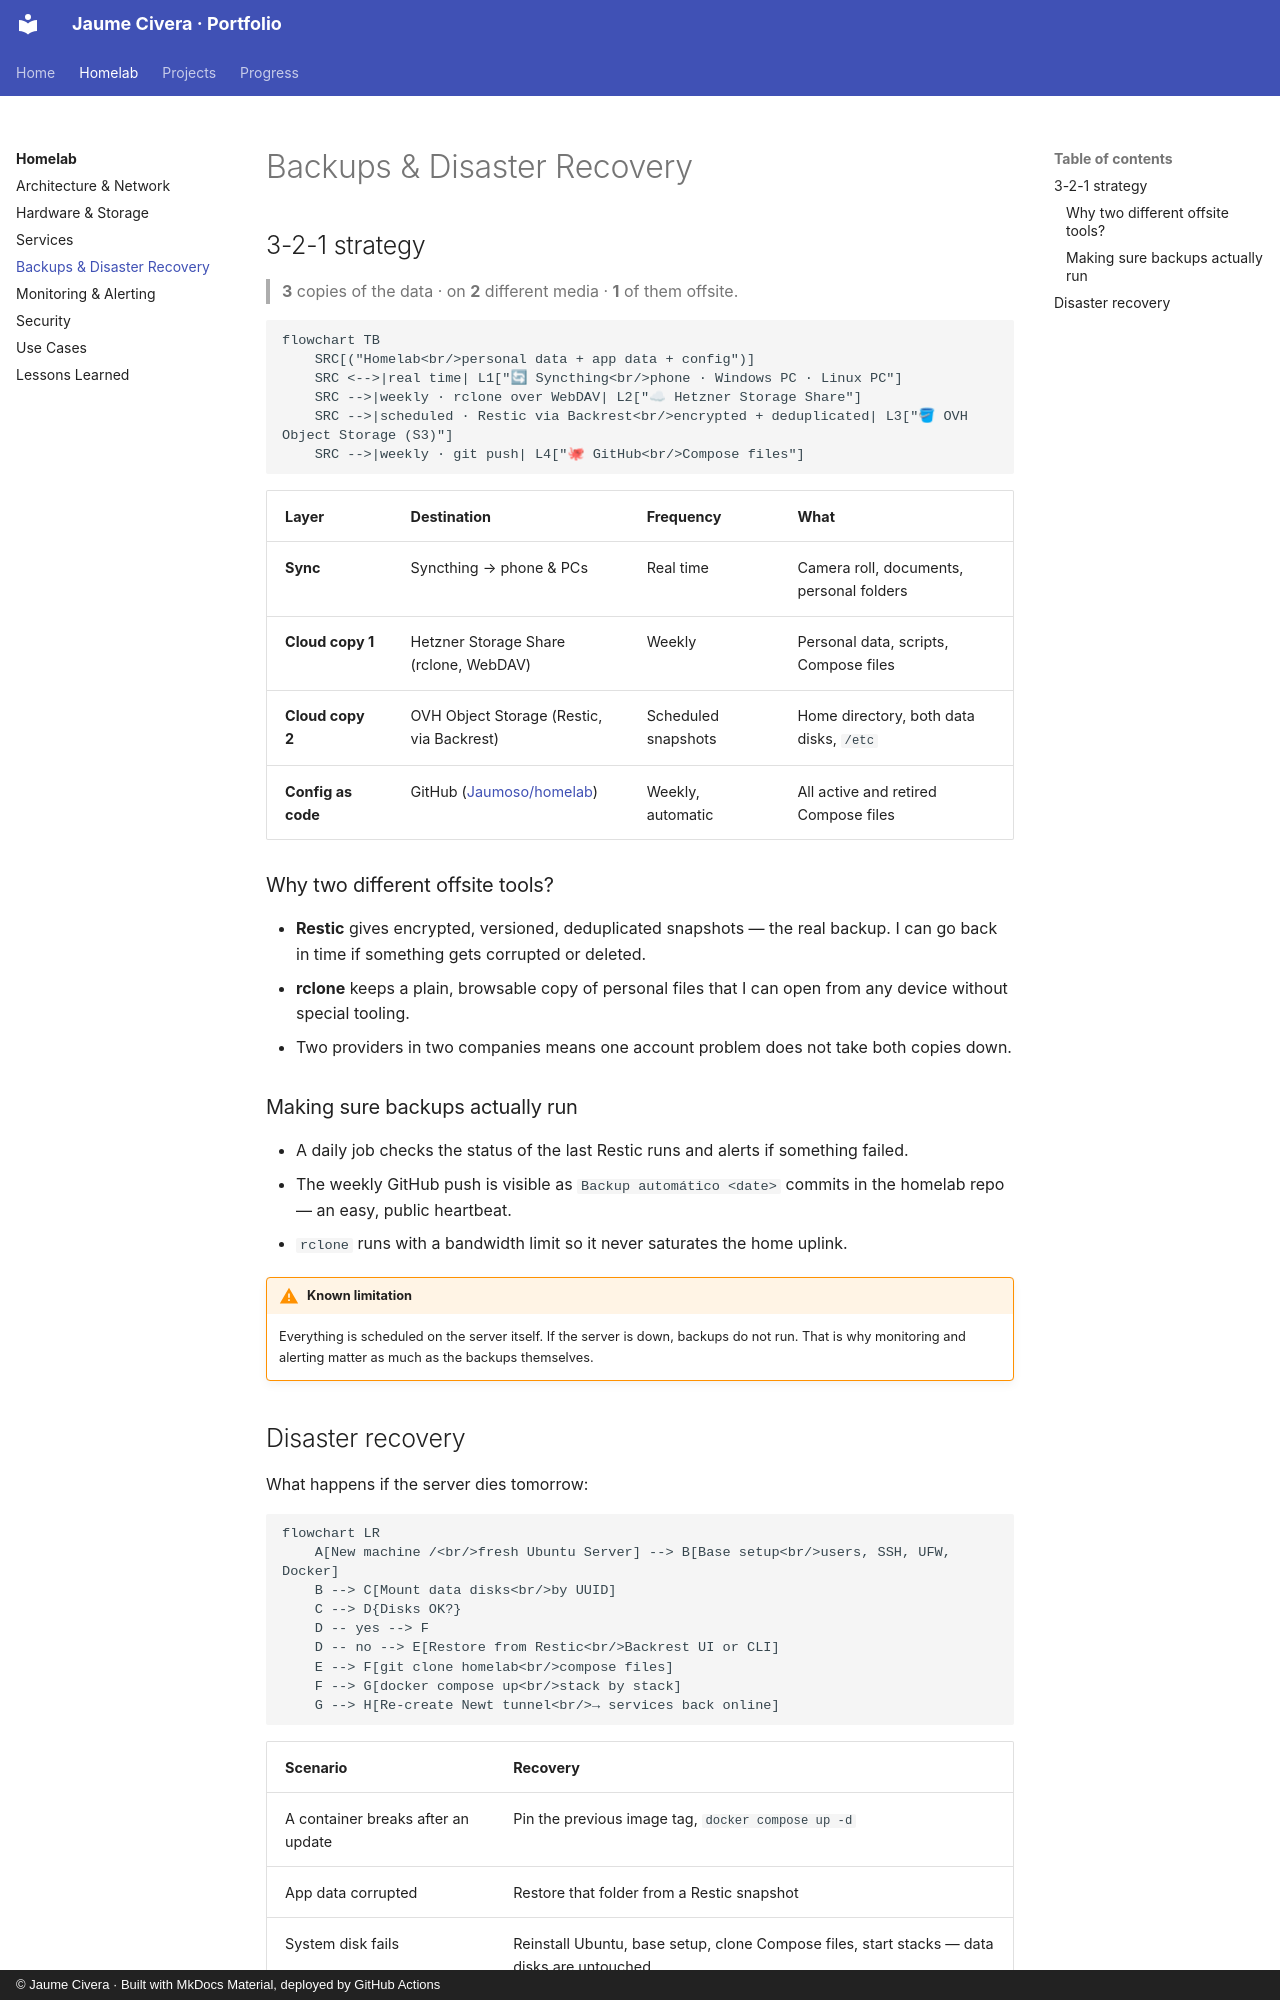

repository: Jaumoso/portfolio · page: homelab/backups/index.html · generator: mkdocs · copyright: © Jaume Civera · Built with MkDocs Material, deployed by GitHub Actions

# Backups & Disaster Recovery

## 3-2-1 strategy

> **3** copies of the data · on **2** different media · **1** of them offsite.

```mermaid
flowchart TB
    SRC[("Homelab<br/>personal data + app data + config")]
    SRC <-->|real time| L1["🔄 Syncthing<br/>phone · Windows PC · Linux PC"]
    SRC -->|weekly · rclone over WebDAV| L2["☁ Hetzner Storage Share"]
    SRC -->|scheduled · Restic via Backrest<br/>encrypted + deduplicated| L3["🪣 OVH Object Storage (S3)"]
    SRC -->|weekly · git push| L4["🐙 GitHub<br/>Compose files"]
```

| Layer | Destination | Frequency | What |
| --- | --- | --- | --- |
| **Sync** | Syncthing → phone & PCs | Real time | Camera roll, documents, personal folders |
| **Cloud copy 1** | Hetzner Storage Share (rclone, WebDAV) | Weekly | Personal data, scripts, Compose files |
| **Cloud copy 2** | OVH Object Storage (Restic, via Backrest) | Scheduled snapshots | Home directory, both data disks, `/etc` |
| **Config as code** | GitHub ([Jaumoso/homelab](https://github.com/Jaumoso/homelab)) | Weekly, automatic | All active and retired Compose files |

### Why two different offsite tools?

- **Restic** gives encrypted, versioned, deduplicated snapshots — the real backup. I can go back in time if something gets corrupted or deleted.
- **rclone** keeps a plain, browsable copy of personal files that I can open from any device without special tooling.
- Two providers in two companies means one account problem does not take both copies down.

### Making sure backups actually run

- A daily job checks the status of the last Restic runs and alerts if something failed.
- The weekly GitHub push is visible as `Backup automático <date>` commits in the homelab repo — an easy, public heartbeat.
- `rclone` runs with a bandwidth limit so it never saturates the home uplink.

!!! warning "Known limitation"
    Everything is scheduled on the server itself. If the server is down, backups do not run.
    That is why monitoring and alerting matter as much as the backups themselves.
